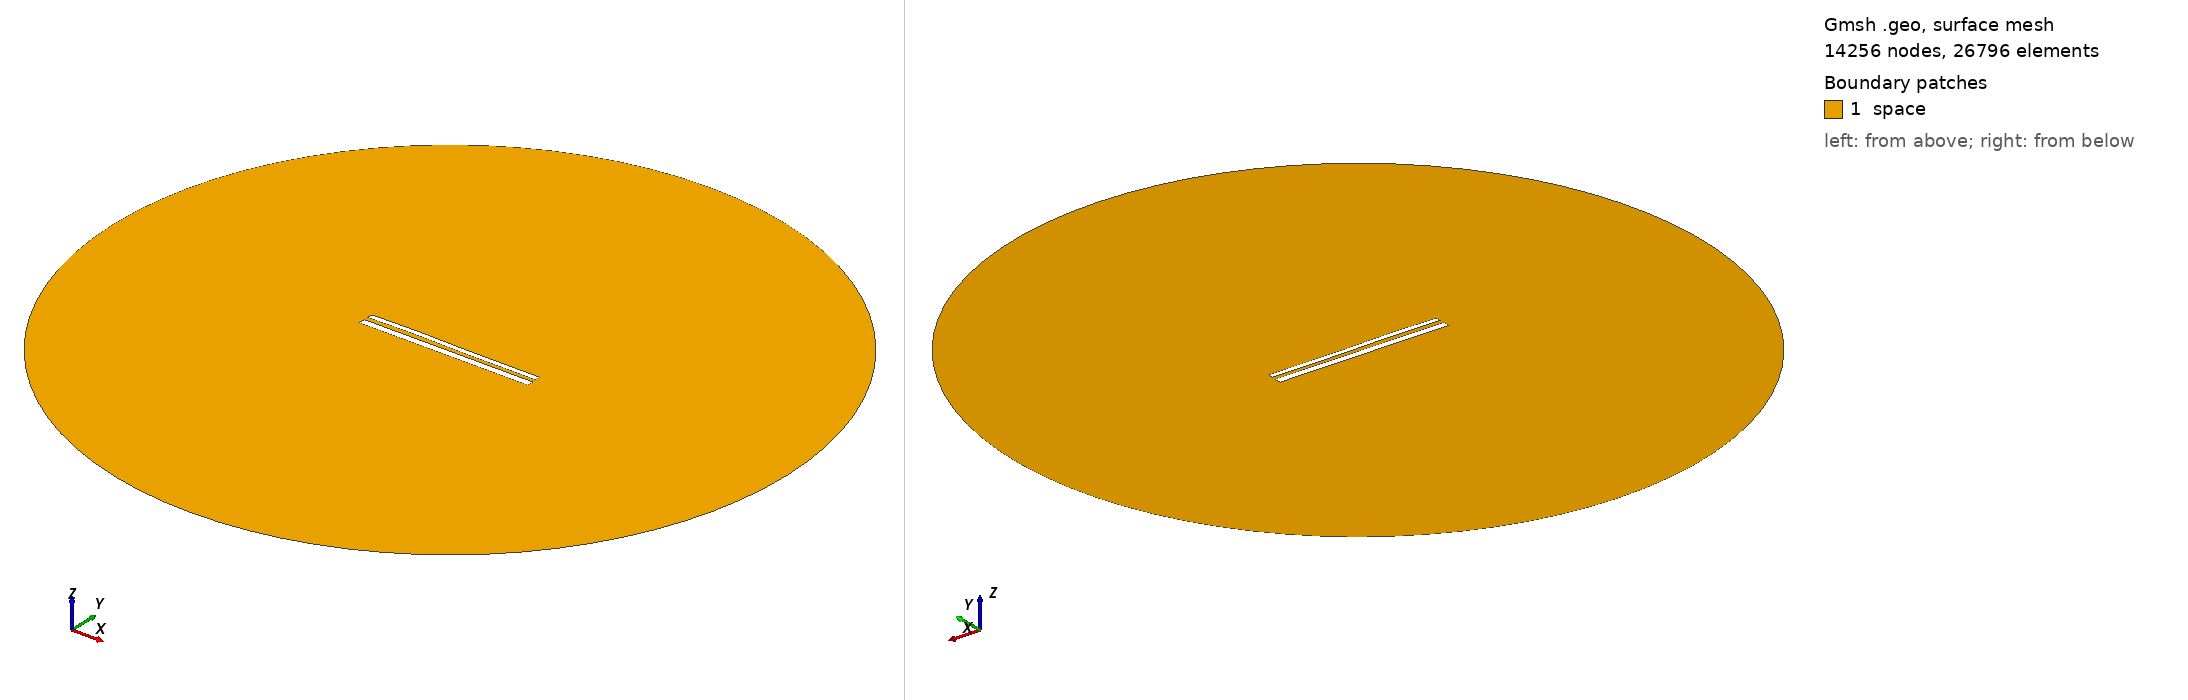

Gmsh geometry script, surface-meshed: 14256 nodes, 26796 surface elements. Boundary patches (legend numbers): 1 space. Left view from above one corner, right view from below the opposite corner. Legend entries are the model's physical surfaces. The drawing asked Gmsh for element sizes between 1% and 20% of the model's largest extent; the script's own settings can give other sizes.

=== 11974.geo (drawn) ===
//---------------------------------------
// Geometry kernel
//---------------------------------------

SetFactory("OpenCASCADE");



//---------------------------------------
// Parameters of the geometry
//---------------------------------------

// Overetch of the upper plate
overetch = 0.375;

// Distance between the plates
distance = 2.5;

// Discretization over the x axis (for the deformation)
nx = 50; 

// Length of the plate
L = 100 - overetch; 

// Number of modes
n = 4; 

// 1st mode coefficient
coeff(1) = -0.15;
beta(1) = 0.596864 * 3.1415926535 / L;

// 2nd mode coefficient
coeff(2) = 0.07499999999999998;
beta(2) = 1.49418 * 3.1415926535 / L;

// 3rd mode coefficient
coeff(3) = 0.15;
beta(3) = 2.50025 * 3.1415926535 / L;

// 4th mode coefficient
coeff(4) = 0.07499999999999998;
beta(4) = 3.49999 * 3.1415926535 / L;



//---------------------------------------
// Upper plate (deformed rectangle)
//---------------------------------------

// Coordiantes of the upper plate
xmin = -50;
xmax = 50 - overetch;

// Height of the upper plate
yheight = 4 - 2 * overetch;

// Indexes of the points
UpperID[] = {};
LowerID[] = {};
LeftID[] = {};
RightID[] = {};

// Point index
p = 1;

// Horizontal edges
For i In {1:nx}
    x = xmin + (i-1)*(xmax - xmin)/(nx-1);

    y_bottom = distance / 2 + overetch;
    For j In {1:n}
        C = (Cosh(beta(j)*L) + Cos(beta(j)*L)) / (Sinh(beta(j)*L) + Sin(beta(j)*L));
        y_bottom  = y_bottom + coeff(j) * (Cosh(beta(j)*(x+50)) - Cos(beta(j)*(x+50)) - C * (Sinh(beta(j)*(x+50)) - Sin(beta(j)*(x+50))));
    EndFor

    y_top = y_bottom + yheight;

    Point(p) = {x, y_top, 0, 1.0};
    UpperID[i] = p;
    p = p + 1;

    Point(p) = {x, y_bottom, 0, 1.0};
    LowerID[i] = p;
    p = p + 1;
EndFor

// Create point lists
UpperPts[] = {}; LowerPts[] = {};
For i In {1:nx}
  UpperPts[] += {UpperID[i]};
  LowerPts[] += {LowerID[i]};
EndFor

// Build splines
Spline(1) = {UpperPts[]};
Spline(2) = {LowerPts[]};
Line(3) = {LowerPts[nx-1], UpperPts[nx-1]};
Line(4) = {LowerPts[0], UpperPts[0]};

// Build the plane surface
Curve Loop(1) = {2, 3, -1, -4};
Plane Surface(1) = {1};



//---------------------------------------
// Lower plate (rectangle)
//---------------------------------------

// Vertices
Point(1001) = {-50, -1, 0, 1.0};
Point(1002) = { 50, -1, 0, 1.0};
Point(1003) = { 50,  -5, 0, 1.0};
Point(1004) = {-50,  -5, 0, 1.0};

// Edges
Line(5) = {1001, 1002};
Line(6) = {1002, 1003};
Line(7) = {1003, 1004};
Line(8) = {1004, 1001};

// Plane surface
Line Loop(2) = {5, 6, 7, 8};
Plane Surface(2) = {2}; 



//---------------------------------------
// Outer (fictious) boundary
//---------------------------------------

// Points
Point(1005) = {0, 0, 0};       // Center
Point(1006) = {200, 0, 0};     // Start point
Point(1007) = {0, 200, 0};     // 90 degrees
Point(1008) = {-200, 0, 0};    // 180 degrees
Point(1009) = {0, -200, 0};    // 270 degrees

// Circle arcs (each needs start, center, end)
Circle(9) = {1006, 1005, 1007};
Circle(10) = {1007, 1005, 1008};
Circle(11) = {1008, 1005, 1009};
Circle(12) = {1009, 1005, 1006};

// Plane surface for the entire domain
Curve Loop(3) = {9, 10, 11, 12};
Surface(3) = {3};

// Subtract the plates from the whole domain to obtain the actual domain where we want to solve the equations
BooleanDifference{ Surface{3}; Delete; }{ Surface{1}; Surface{2}; Delete; }




//---------------------------------------
// Transfinite Lines/Curves
//---------------------------------------

// Set the number of points on the boundaries
r = 7;

// Plates
Transfinite Curve {1, 2} = 50*r Using Progression 1;
Transfinite Curve {3, 4} = 2*r Using Progression 1;
Transfinite Line {5, 7} = 50*r Using Progression 1;
Transfinite Line {6, 8} = 2*r Using Progression 1;

// Outer boundary
Transfinite Line {9, 10, 11, 12} = 20 Using Progression 1;



//---------------------------------------
// Physical groups
//---------------------------------------                

// Physical curves (boundaries)
Physical Line("force_segment", 10) = {2};
Physical Line("upper_plate", 11) = {1, 3, 4};
Physical Line("lower_plate", 12) = {5, 6, 7, 8};
Physical Line("boundary", 20) = {9, 10, 11, 12};

// Physical Surfaces
Physical Surface("space", 30) = {3};



//---------------------------------------
// 6. Generate the Mesh
//---------------------------------------

// 2D mesh generation
Mesh 2;
